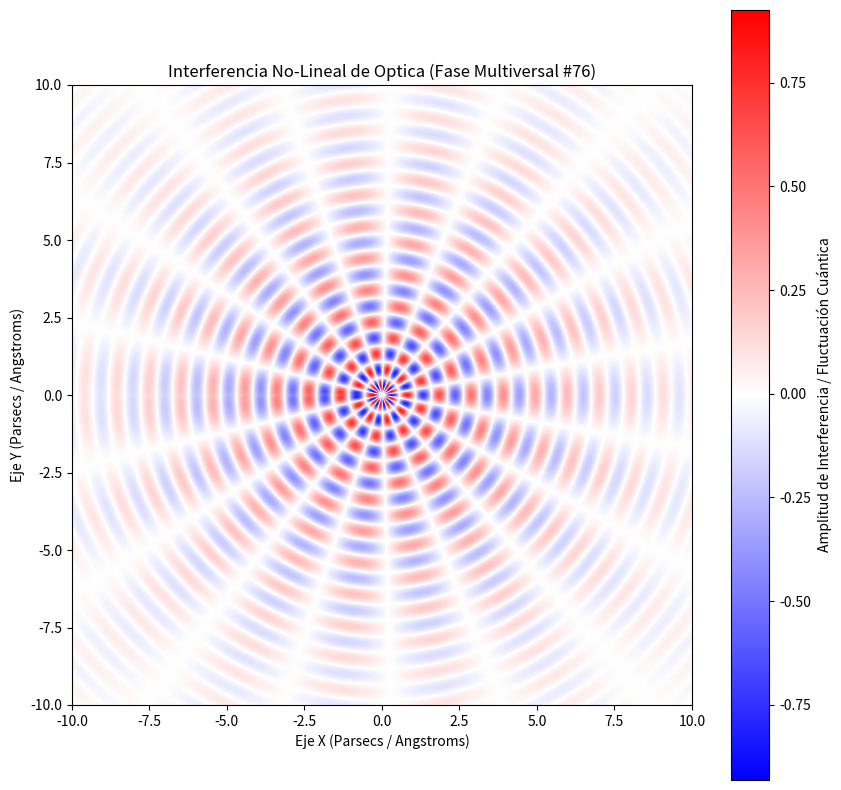

Recreate this plot in Python.
%matplotlib inline
# Simulación Multiversal: Optica - Variante 76
import numpy as np
import matplotlib.pyplot as plt

# Parámetros Físicos No-Lineales
omega_1 = 6.077
omega_2 = 9.175
lambda_decay = 0.234
phase_shift = 2.859

x = np.linspace(-10, 10, 800)
y = np.linspace(-10, 10, 800)
X, Y = np.meshgrid(x, y)

# Dinámica de Fluidos / Campos Tensor-Escalares (Fase Multiversal)
R = np.sqrt(X**2 + Y**2) + 1e-5
Z = (np.sin(omega_1 * R + phase_shift) * np.cos(omega_2 * np.arctan2(Y, X))) * np.exp(-lambda_decay * R)

plt.figure(figsize=(10, 10))
plt.imshow(Z, cmap='bwr', extent=[-10, 10, -10, 10], origin='lower')
plt.colorbar(label='Amplitud de Interferencia / Fluctuación Cuántica')
plt.title(r'Interferencia No-Lineal de Optica (Fase Multiversal #76)')
plt.xlabel('Eje X (Parsecs / Angstroms)')
plt.ylabel('Eje Y (Parsecs / Angstroms)')
plt.show()
